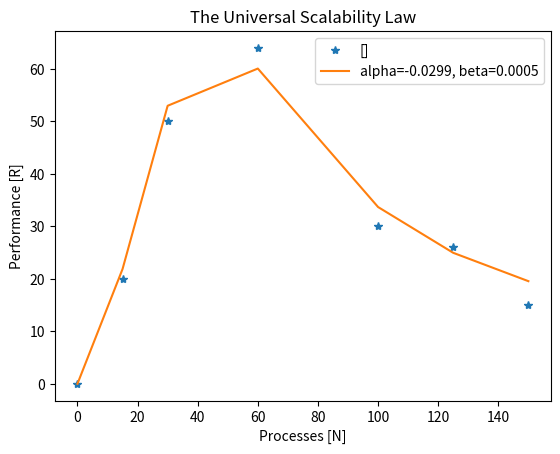

Python code for this plot:
# Import libraries
import numpy as np # standard library for numerical operations in python
from scipy.optimize import least_squares # library for NLS
import matplotlib.pyplot as plt # standard library for plotting in python

# The USL function
def USL(parameter, N):
    R = (N) / (1 + parameter[0] * (N - 1) + parameter[1] * N * (N - 1))
    return R

# NLS
def fun(parameter):
    return USL(parameter, xValues) - yUSLdata

# Define some noisy USL data
xValues = np.array([0, 15, 30, 60, 100, 125, 150]) # the x-axis values
yValuesR1 = np.array([0, 7, 24, 22, 25, 29, 26]) # the R1 data set
yValuesR2 = np.array([0, 20, 50, 64, 30, 26, 15]) # the R2 data set
#yUSLdata = yValuesR1 # set data set to regress on
yUSLdata = yValuesR2 # set data set to regress on


# Estimate the USL parameters using scipy NLS
guessParameterUSL = [0.0, 0.000] # initial parameter guess
result = least_squares(fun, guessParameterUSL) # call the NLS in scipy

# Get the USL parameters from the result of the regression
alphaEstimated = result.x[0] # the estimated alpha parameter
betaEstimated = result.x[1] # the estimated beta parameter
yUSLEstimated = USL([alphaEstimated, betaEstimated], xValues) # graph USL using estimated parameters

# Plot the results
plt.plot(xValues, yUSLdata, '*') # plot the noisy USL data
plt.plot(xValues, yUSLEstimated) # plot USL using estimated parameters
plt.xlabel('Processes [N]') # x-axis label
plt.ylabel('Performance [R]') # y-axis label
plt.title('The Universal Scalability Law') # plot title
LegendTextUSLEstimated = 'alpha=' + "%.4f" %alphaEstimated + ', beta=' + "%.4f" %betaEstimated
plt.legend([[], LegendTextUSLEstimated]) # legendes
print(result) # print out the numerical results of the regression to screen
plt.show()
